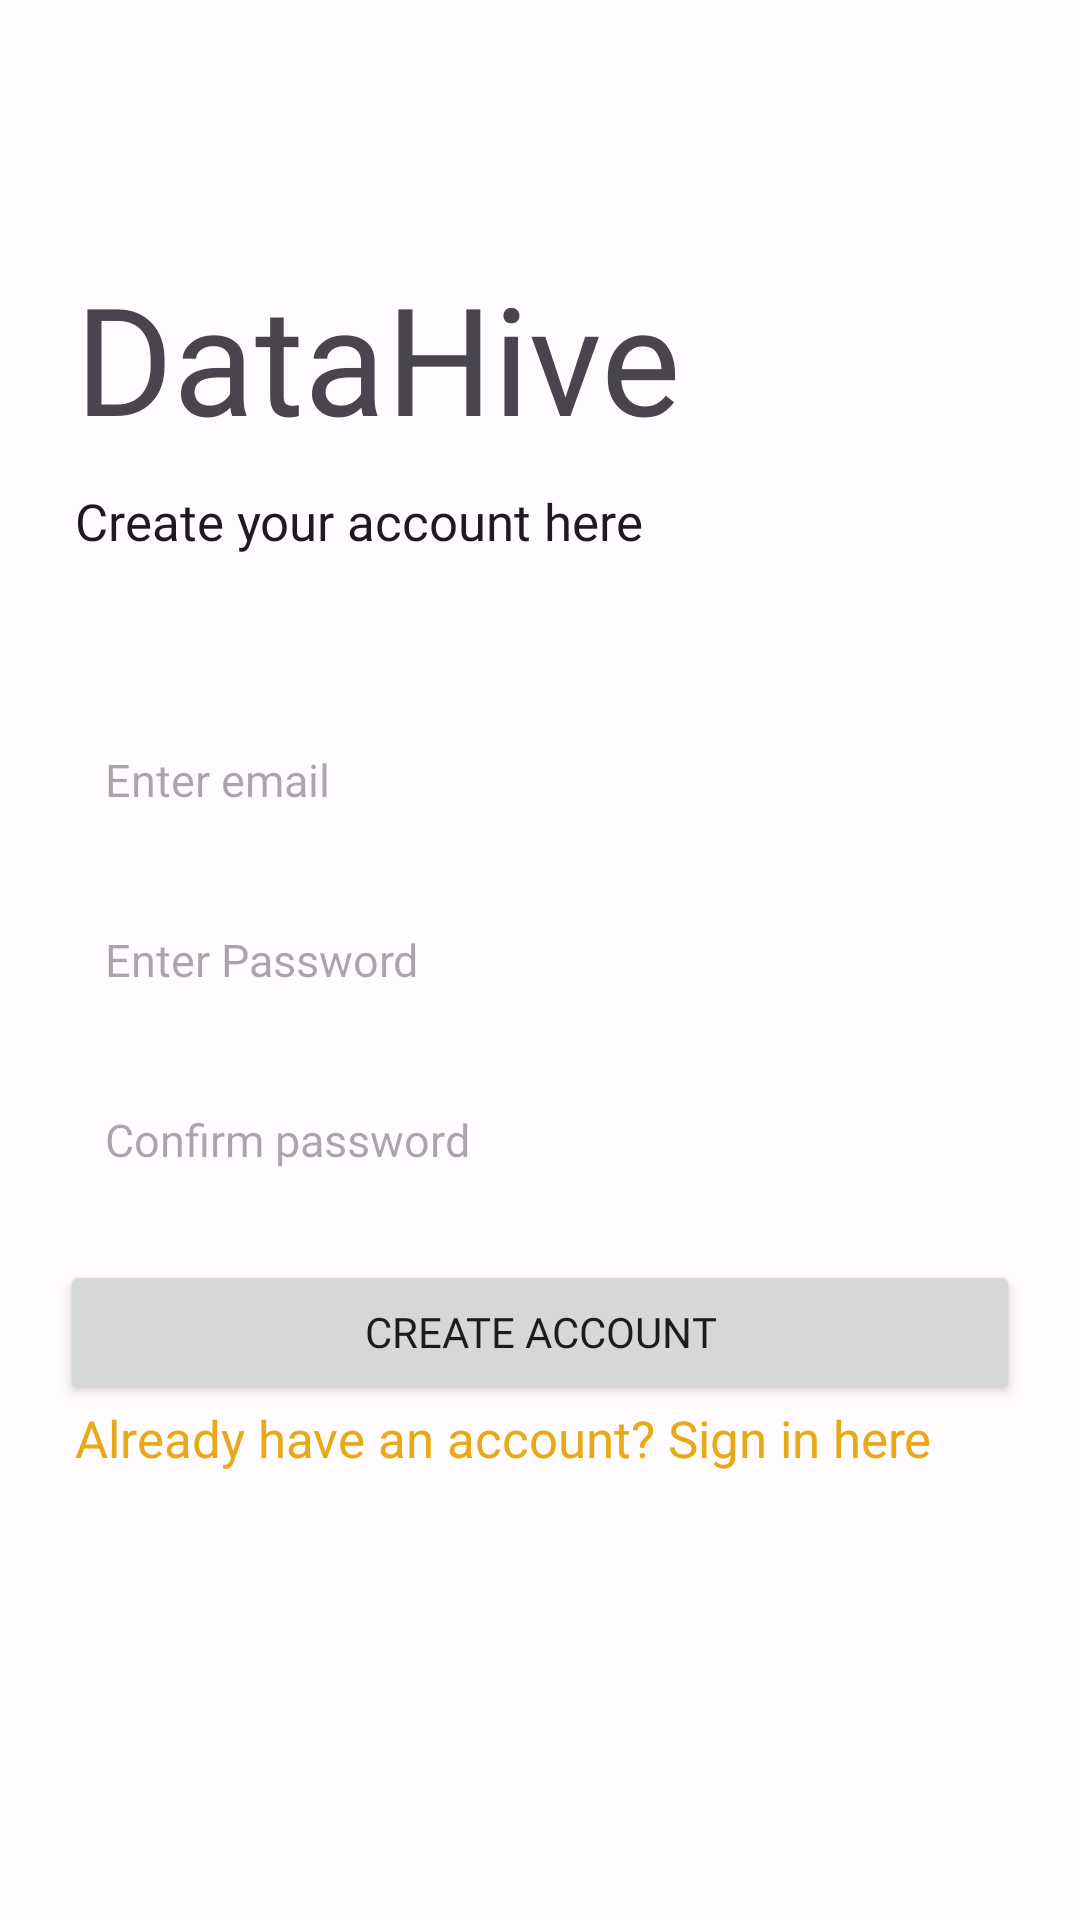

The Android layout XML behind this screen, and the referenced resources:
<!-- AndroidManifest.xml: application theme AppTheme -->
<!-- res/layout/activity_register.xml -->
<?xml version="1.0" encoding="utf-8"?>
<RelativeLayout xmlns:android="http://schemas.android.com/apk/res/android"
    xmlns:app="http://schemas.android.com/apk/res-auto"
    xmlns:tools="http://schemas.android.com/tools"
    android:layout_width="match_parent"
    android:layout_height="match_parent"
    tools:context=".login.RegisterActivity">

    <TextView
        android:id="@+id/tv_title"
        android:layout_width="wrap_content"
        android:layout_height="wrap_content"
        android:text="@string/app_name"
        android:textSize="50sp"
        android:layout_marginStart="25dp"
        android:layout_marginBottom="10dp"
        android:layout_above="@id/tv_subtitle"
        android:fontFamily="@font/inter_semibold"/>

    <TextView
        android:id="@+id/tv_subtitle"
        android:layout_width="wrap_content"
        android:layout_height="wrap_content"
        android:text="@string/reg_tag"
        android:textSize="17sp"
        style="@style/Base.AppTheme"
        android:layout_marginStart="25dp"
        android:layout_marginBottom="50dp"
        android:layout_above="@id/et_email"/>

    <EditText
        android:id="@+id/et_email"
        android:layout_width="match_parent"
        android:layout_height="50dp"
        android:hint="@string/e_mail"
        android:layout_marginLeft="20dp"
        android:layout_marginRight="20dp"
        android:background="@drawable/et_custom"
        android:padding="15dp"
        android:inputType="textEmailAddress"
        android:fontFamily="@font/inter_regular"
        android:layout_above="@id/et_password"
        android:textSize="15sp" />

    <EditText
        android:id="@+id/et_password"
        android:layout_width="match_parent"
        android:layout_height="50dp"
        android:hint="@string/password"
        android:layout_marginLeft="20dp"
        android:background="@drawable/et_custom"
        android:layout_marginRight="20dp"
        android:layout_marginTop="10dp"
        android:padding="15dp"
        android:inputType="textPassword"
        android:layout_centerInParent="true"
        android:textSize="15sp"
        android:fontFamily="@font/inter_regular"/>


    <EditText
        android:id="@+id/confirm_password"
        android:layout_width="match_parent"
        android:layout_height="50dp"
        android:layout_below="@id/et_password"
        android:layout_centerInParent="true"
        android:layout_marginLeft="20dp"
        android:layout_marginTop="10dp"
        android:layout_marginRight="20dp"
        android:background="@drawable/et_custom"
        android:hint="@string/cn_password"
        android:inputType="textPassword"
        android:padding="15dp"
        android:textSize="15sp"
        android:fontFamily="@font/inter_regular"/>

    <Button
        android:id="@+id/btn_login"
        android:layout_width="match_parent"
        android:layout_height="wrap_content"
        android:layout_below="@id/confirm_password"
        android:layout_marginLeft="20dp"
        android:layout_marginRight="20dp"
        android:layout_marginTop="15dp"
        android:text="@string/Register"
        android:fontFamily="@font/inter_regular"/>

    <Button
        android:id="@+id/btn_google_sign_up"
        android:layout_width="match_parent"
        android:layout_height="wrap_content"
        style="?attr/materialButtonOutlinedStyle"
        android:visibility="gone"
        android:layout_below="@id/btn_login"
        android:layout_marginLeft="20dp"
        android:layout_marginTop="1dp"
        android:layout_marginRight="20dp"
        android:text="@string/sign_up_with_google"
        app:icon="@drawable/google_color"
        app:iconSize="20dp"
        app:strokeColor="@color/seed"
        android:fontFamily="@font/inter_regular"/>
    <Space
        android:layout_width="wrap_content"
        android:layout_margin="10dp"
        android:layout_height="wrap_content"/>
    <TextView
        android:id="@+id/login_redirect"
        android:layout_width="wrap_content"
        android:layout_height="wrap_content"
        android:text="@string/red_tag"
        android:textSize="17sp"
        android:textColor="@color/seed"
        android:layout_marginStart="25dp"
        android:layout_marginBottom="50dp"
        android:layout_below="@id/btn_google_sign_up"/>

    <ImageView
        android:layout_width="60dp"
        android:layout_height="60dp"
        android:layout_centerHorizontal="true"
        android:layout_marginStart="10dp"
        android:layout_marginTop="30dp"
        android:layout_marginEnd="10dp"
        android:layout_marginBottom="10dp"
         />

</RelativeLayout>
<!-- resources referenced by this layout -->
<resources>
  <color name="seed">#e8a917</color>
  <string name="Register">Create account</string>
  <string name="app_name">DataHive</string>
  <string name="cn_password">Confirm password</string>
  <string name="e_mail">Enter email</string>
  <string name="password">Enter Password</string>
  <string name="red_tag">Already have an account? Sign in here</string>
  <string name="reg_tag">Create your account here</string>
  <string name="sign_up_with_google">Sign Up with Google</string>
  <style name="Base.AppTheme" parent="Theme.Material3.DayNight.NoActionBar">
          
          
          <item name="android:fontFamily">@font/inter_regular</item>
          <item name="fontFamily">@font/inter_regular</item>
      </style>
  <color name="md_theme_light_primary">#7C5800</color>
  <color name="md_theme_light_onPrimary">#FFFFFF</color>
  <color name="md_theme_light_primaryContainer">#FFDEA7</color>
  <color name="md_theme_light_onPrimaryContainer">#271900</color>
  <color name="md_theme_light_secondary">#006783</color>
  <color name="md_theme_light_onSecondary">#FFFFFF</color>
  <color name="md_theme_light_secondaryContainer">#BCE9FF</color>
  <color name="md_theme_light_onSecondaryContainer">#001F29</color>
  <color name="md_theme_light_tertiary">#4D6544</color>
  <color name="md_theme_light_onTertiary">#FFFFFF</color>
  <color name="md_theme_light_tertiaryContainer">#CFEBC1</color>
  <color name="md_theme_light_onTertiaryContainer">#0B2006</color>
  <color name="md_theme_light_error">#BA1A1A</color>
  <color name="md_theme_light_errorContainer">#FFDAD6</color>
  <color name="md_theme_light_onError">#FFFFFF</color>
  <color name="md_theme_light_onErrorContainer">#410002</color>
  <color name="md_theme_light_background">#FFFBFF</color>
  <color name="md_theme_light_onBackground">#1E1B16</color>
  <color name="md_theme_light_surface">#FFFBFF</color>
  <color name="md_theme_light_onSurface">#1E1B16</color>
  <color name="md_theme_light_surfaceVariant">#EEE1CF</color>
  <color name="md_theme_light_onSurfaceVariant">#4E4639</color>
  <color name="md_theme_light_outline">#807667</color>
  <color name="md_theme_light_inverseOnSurface">#F8EFE7</color>
  <color name="md_theme_light_inverseSurface">#34302A</color>
  <color name="md_theme_light_inversePrimary">#FDBB2E</color>
</resources>
